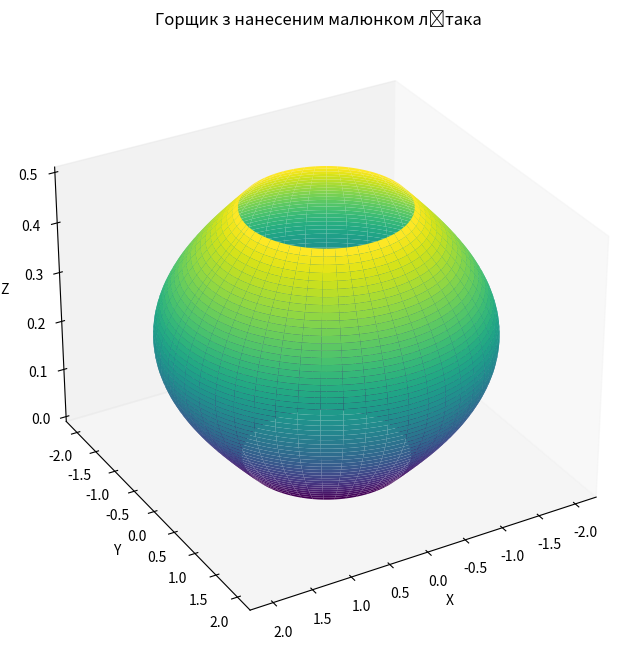

This chart was generated by the following Python code:
import matplotlib.pyplot as plt
import numpy as np


# Функція для побудови поверхні горщика
def create_pot_surface(u_vals, v_vals):
    X = np.zeros((len(u_vals), len(v_vals)))
    Y = np.zeros((len(u_vals), len(v_vals)))
    Z = np.zeros((len(u_vals), len(v_vals)))

    for i, u in enumerate(u_vals):
        for j, v in enumerate(v_vals):
            R = 1 + abs(np.sin(2 * np.pi * v))  # Заданий радіус
            X[i, j] = R * np.cos(u)
            Y[i, j] = R * np.sin(u)
            Z[i, j] = v

    return X, Y, Z

# # Завантажуємо зображення
# image = cv.imread('plane.png', cv.IMREAD_GRAYSCALE)
# plt.figure("Вхідний малюнок")
# plt.axis('off')
# plt.title("Вхідний малюнок")
# plt.imshow(image, cmap='gray')
#
# # Знаходимо контури
# _, thresh = cv.threshold(image, 127, 255, cv.THRESH_BINARY_INV)
# contours, _ = cv.findContours(thresh, cv.RETR_EXTERNAL, cv.CHAIN_APPROX_NONE)
#
# print(f"Знайдено {len(contours)} контурів")
#
# contour_image = np.ones((image.shape[0], image.shape[1], 3), dtype=np.uint8) * 255
# for contour in contours:
#     cv.drawContours(contour_image, [contour], -1, (0, 0, 0), 2)
#
# plt.figure("Знайдені контури")
# plt.imshow(contour_image)
# plt.axis('off')
# plt.title("Знайдені контури")
#
# contour = max(contours, key=cv.contourArea)
# contour = contour.squeeze()
# print(f"Контур має {len(contour)} точок")

# Створюємо сітку параметрів u та v
u_vals = np.linspace(0, 2 * np.pi, 100)
v_vals = np.linspace(0, 0.5, 50)

# Створюємо поверхню горщика
X, Y, Z = create_pot_surface(u_vals, v_vals)

# Створюємо 3D графік
fig = plt.figure(figsize=(10, 8))
ax = fig.add_subplot(111, projection='3d')

# Побудова поверхні
ax.plot_surface(X, Y, Z, cmap='viridis', edgecolor='none', alpha=1)

# # Наносимо літак на поверхню горщика
# # Розміщуємо літак на верхній частині поверхні
# for point in contour:
#     # Перетворюємо кожну точку літака на поверхню
#     # Вибираємо v = 2 для верхнього краю горщика
#     v = 2
#     R = 1 + abs(np.sin(2 * np.pi * v))
#     u = point[0] / image.shape[1] * 2 * np.pi  # Перетворюємо x-координату зображення в кут u
#     X_l, Y_l, Z_l = R * np.cos(u), R * np.sin(u), v
#     ax.scatter(X_l, Y_l, Z_l, color='r', s=10)  # Наносимо точки літака на поверхню

# Налаштування графіка
ax.set_title("Горщик з нанесеним малюнком літака")
ax.set_xlabel('X')
ax.set_ylabel('Y')
ax.set_zlabel('Z')
ax.grid(False)
ax.view_init(elev=30, azim=60)  # Встановлюємо бажаний кут огляду

# Показуємо графік
plt.show()
